Run: headless pygame with SDL's dummy video driver; simulated clock (each Clock.tick advances the game by its frame time, no real sleeping); random seed 0; keys injected as events and as key.get_pressed() state; no mouse input.
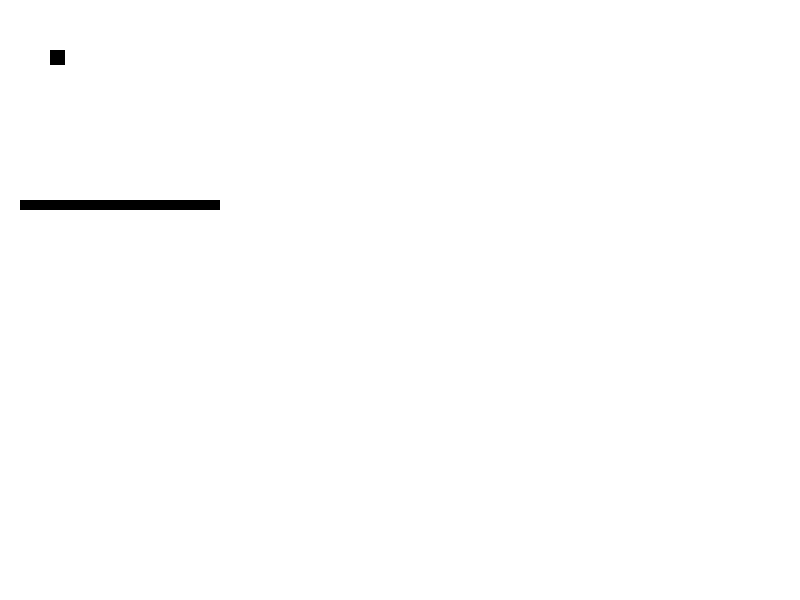
Frame 1 of 4 · flips 1–60 · no input
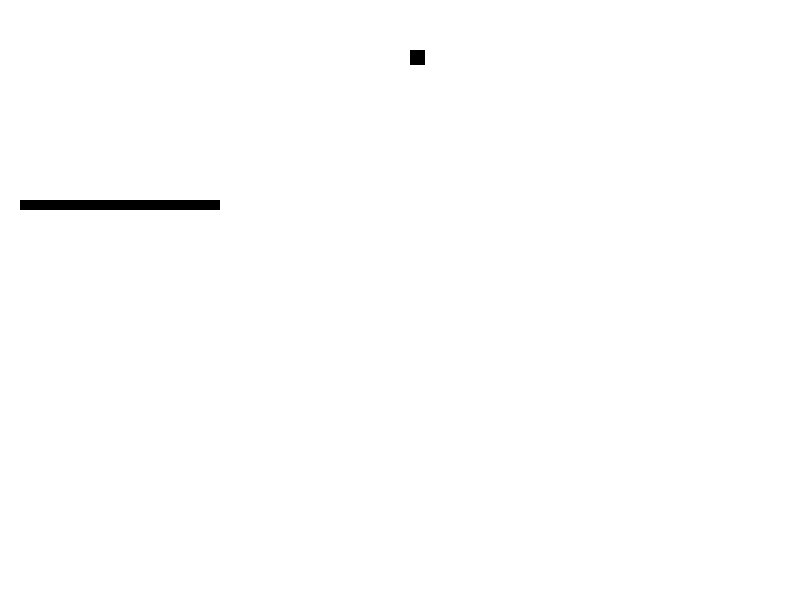
Frame 2 of 4 · flips 61–180 · tapped SPACE, RETURN · held RIGHT (→), D
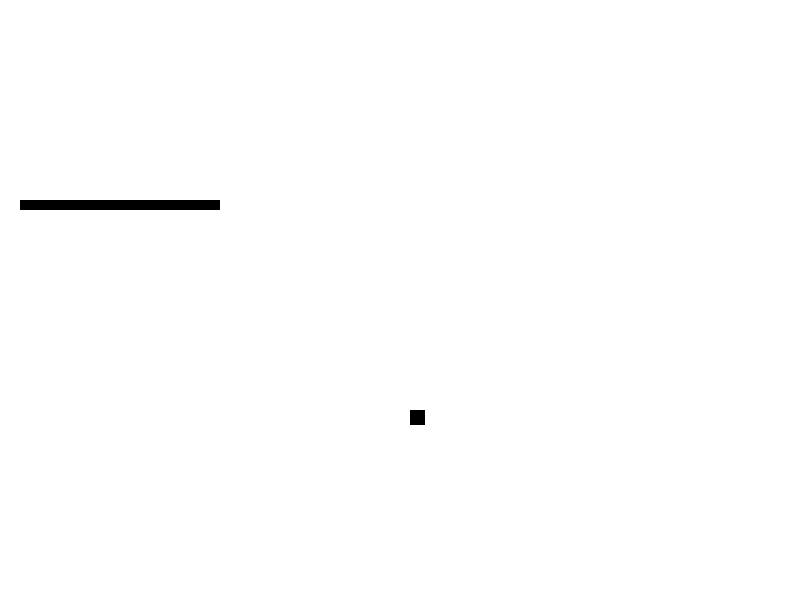
Frame 3 of 4 · flips 181–300 · held DOWN (↓), S
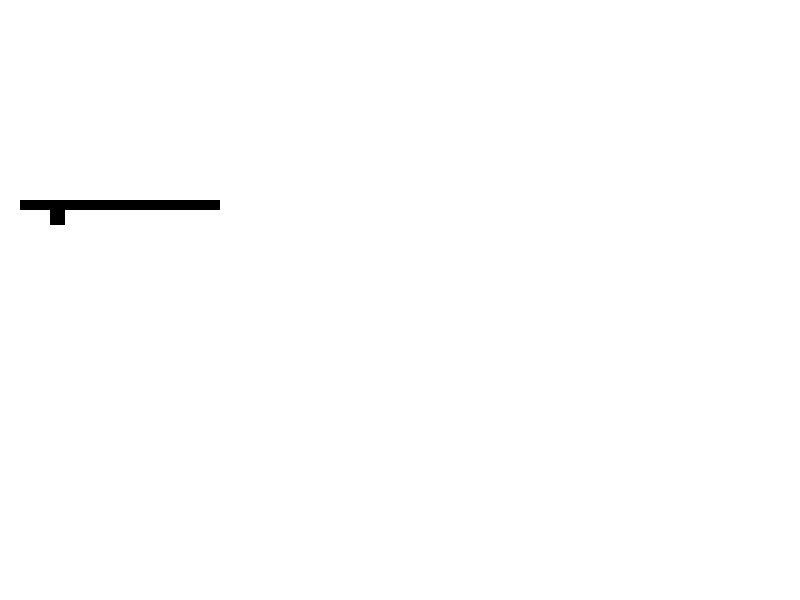
Frame 4 of 4 · flips 301–420 · held LEFT (←), A, UP (↑), W

The pygame program that drew these frames:

import pygame

BLACK = (0, 0, 0)
WHITE = (255, 255, 255)


class Player(pygame.sprite.Sprite):
    """ The class is the player-controlled sprite. """

    # -- Methods
    def __init__(self, x, y):
        """Constructor function"""
        # Call the parent's constructor
        super().__init__()

        # Set height, width
        self.image = pygame.Surface([15, 15])
        self.image.fill(BLACK)

        # Make our top-left corner the passed-in location.
        self.rect = self.image.get_rect()
        self.rect.x = x
        self.rect.y = y

        # -- Attributes
        # Set speed vector
        self.change_x = 0
        self.change_y = 0

    def changespeed(self, x, y):
        """ Change the speed of the player"""
        self.change_x += x
        self.change_y += y

    def update(self):
        self.rect.x += self.change_x
        hit_list = pygame.sprite.spritecollide(self, self.walls, False)
        for wall in hit_list:
            if self.change_x > 0:
                self.rect.right = wall.rect.left
            elif self.change_x < 0:
                self.rect.left = wall.rect.right

        self.rect.y += self.change_y
        hit_list = pygame.sprite.spritecollide(self, self.walls, False)
        for wall in hit_list:
            if self.change_y > 0:
                self.rect.bottom = wall.rect.top
            elif self.change_y < 0:
                self.rect.top = wall.rect.bottom


class Wall(pygame.sprite.Sprite):
    # -- Methods
    def __init__(self, x, y, width, height):
        super().__init__()

        # Set height, width
        self.image = pygame.Surface([width, height])
        self.image.fill(BLACK)

        # Make our top-left corner the passed-in location.
        self.rect = self.image.get_rect()
        self.rect.x = x
        self.rect.y = y



# Call this function so the Pygame library can initialize itself
pygame.init()

# Create an 800x600 sized screen
screen = pygame.display.set_mode([800, 600])

# Set the title of the window
pygame.display.set_caption('Test')


# Create Groups
all_sprites_list = pygame.sprite.Group()
wall_group = pygame.sprite.Group()

# Create the objects
player = Player(50, 50)
all_sprites_list.add(player)

wall1 = Wall(20, 200, 200, 10)
all_sprites_list.add(wall1)
wall_group.add(wall1)

# make the wall_group an attribute of the player
player.walls = wall_group

clock = pygame.time.Clock()
done = False

while not done:

    for event in pygame.event.get():
        if event.type == pygame.QUIT:
            done = True

        # Set the speed based on the key pressed
        elif event.type == pygame.KEYDOWN:
            if event.key == pygame.K_LEFT:
                player.changespeed(-3, 0)
            elif event.key == pygame.K_RIGHT:
                player.changespeed(3, 0)
            elif event.key == pygame.K_UP:
                player.changespeed(0, -3)
            elif event.key == pygame.K_DOWN:
                player.changespeed(0, 3)

        # Reset speed when key goes up
        elif event.type == pygame.KEYUP:
            if event.key == pygame.K_LEFT:
                player.changespeed(3, 0)
            elif event.key == pygame.K_RIGHT:
                player.changespeed(-3, 0)
            elif event.key == pygame.K_UP:
                player.changespeed(0, 3)
            elif event.key == pygame.K_DOWN:
                player.changespeed(0, -3)

    # --- Game logic

    # This calls update on all the sprites
    all_sprites_list.update()

    # -- Draw everything
    # Clear screen
    screen.fill(WHITE)

    # Draw sprites
    all_sprites_list.draw(screen)

    # Flip screen
    pygame.display.flip()

    # Pause
    clock.tick(60)

pygame.quit()
